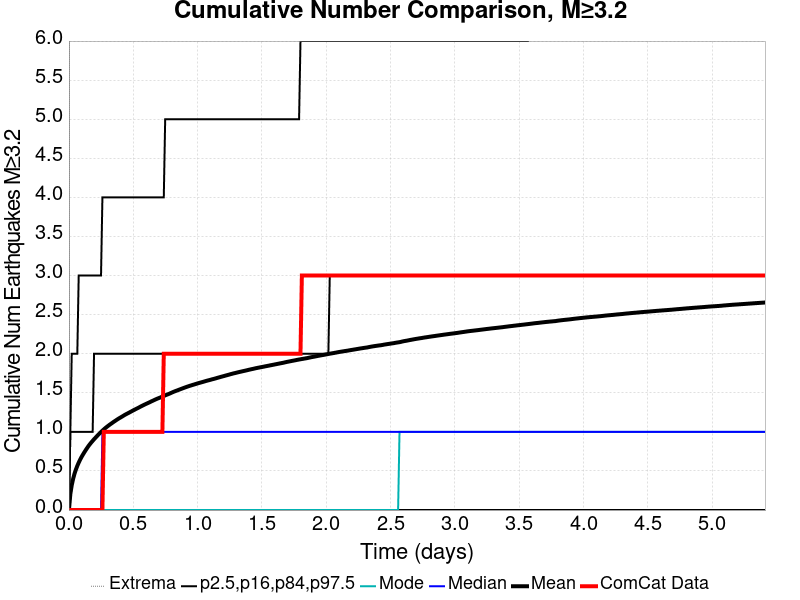

Values plotted in this chart, from the file beside it:
Time (days), ComCat Data, Simulation Mean, Simulation Median, Simulation Mode, Simulation Minimum, Simulation Maximum, 2.5 %-ile, 16 %-ile, 84 %-ile, 97.5 %-ile
0.0, 0.0, 0.0, 0.0, 0.0, 0.0, 0.0, 0.0, 0.0, 0.0, 0.0
0.01084, 0.0, 0.2043, 0.0, 0.0, 0.0, 46.0, 0.0, 0.0, 1.0, 1.0
0.02169, 0.0, 0.3175, 0.0, 0.0, 0.0, 125.0, 0.0, 0.0, 1.0, 2.0
0.03253, 0.0, 0.3994, 0.0, 0.0, 0.0, 155.0, 0.0, 0.0, 1.0, 2.0
0.04337, 0.0, 0.4651, 0.0, 0.0, 0.0, 221.0, 0.0, 0.0, 1.0, 2.0
0.05421, 0.0, 0.5187, 0.0, 0.0, 0.0, 270.0, 0.0, 0.0, 1.0, 2.0
0.06506, 0.0, 0.5655, 0.0, 0.0, 0.0, 295.0, 0.0, 0.0, 1.0, 2.0
0.0759, 0.0, 0.6064, 0.0, 0.0, 0.0, 330.0, 0.0, 0.0, 1.0, 3.0
0.08674, 0.0, 0.6442, 0.0, 0.0, 0.0, 355.0, 0.0, 0.0, 1.0, 3.0
0.09758, 0.0, 0.678, 0.0, 0.0, 0.0, 371.0, 0.0, 0.0, 1.0, 3.0
0.1084, 0.0, 0.7086, 0.0, 0.0, 0.0, 391.0, 0.0, 0.0, 1.0, 3.0
0.1193, 0.0, 0.738, 0.0, 0.0, 0.0, 413.0, 0.0, 0.0, 1.0, 3.0
0.1301, 0.0, 0.766, 0.0, 0.0, 0.0, 424.0, 0.0, 0.0, 1.0, 3.0
0.141, 0.0, 0.7928, 0.0, 0.0, 0.0, 441.0, 0.0, 0.0, 1.0, 3.0
0.1518, 0.0, 0.819, 0.0, 0.0, 0.0, 456.0, 0.0, 0.0, 1.0, 3.0
0.1626, 0.0, 0.8423, 0.0, 0.0, 0.0, 465.0, 0.0, 0.0, 1.0, 3.0
0.1735, 0.0, 0.8644, 0.0, 0.0, 0.0, 471.0, 0.0, 0.0, 1.0, 3.0
0.1843, 0.0, 0.8852, 0.0, 0.0, 0.0, 483.0, 0.0, 0.0, 1.0, 3.0
0.1952, 0.0, 0.9058, 0.0, 0.0, 0.0, 493.0, 0.0, 0.0, 2.0, 3.0
0.206, 0.0, 0.9248, 0.0, 0.0, 0.0, 500.0, 0.0, 0.0, 2.0, 3.0
0.2169, 0.0, 0.9443, 0.0, 0.0, 0.0, 508.0, 0.0, 0.0, 2.0, 3.0
0.2277, 0.0, 0.9628, 0.0, 0.0, 0.0, 513.0, 0.0, 0.0, 2.0, 3.0
0.2385, 0.0, 0.9815, 0.0, 0.0, 0.0, 522.0, 0.0, 0.0, 2.0, 3.0
0.2494, 0.0, 0.9991, 0.0, 0.0, 0.0, 523.0, 0.0, 0.0, 2.0, 3.0
0.2602, 0.0, 1.015, 1.0, 0.0, 0.0, 529.0, 0.0, 0.0, 2.0, 4.0
0.2711, 1.0, 1.032, 1.0, 0.0, 0.0, 536.0, 0.0, 0.0, 2.0, 4.0
0.2819, 1.0, 1.048, 1.0, 0.0, 0.0, 539.0, 0.0, 0.0, 2.0, 4.0
0.2928, 1.0, 1.062, 1.0, 0.0, 0.0, 547.0, 0.0, 0.0, 2.0, 4.0
0.3036, 1.0, 1.076, 1.0, 0.0, 0.0, 553.0, 0.0, 0.0, 2.0, 4.0
0.3144, 1.0, 1.089, 1.0, 0.0, 0.0, 560.0, 0.0, 0.0, 2.0, 4.0
0.3253, 1.0, 1.102, 1.0, 0.0, 0.0, 565.0, 0.0, 0.0, 2.0, 4.0
0.3361, 1.0, 1.115, 1.0, 0.0, 0.0, 578.0, 0.0, 0.0, 2.0, 4.0
0.347, 1.0, 1.127, 1.0, 0.0, 0.0, 581.0, 0.0, 0.0, 2.0, 4.0
0.3578, 1.0, 1.139, 1.0, 0.0, 0.0, 586.0, 0.0, 0.0, 2.0, 4.0
0.3687, 1.0, 1.151, 1.0, 0.0, 0.0, 591.0, 0.0, 0.0, 2.0, 4.0
0.3795, 1.0, 1.163, 1.0, 0.0, 0.0, 595.0, 0.0, 0.0, 2.0, 4.0
0.3903, 1.0, 1.174, 1.0, 0.0, 0.0, 600.0, 0.0, 0.0, 2.0, 4.0
0.4012, 1.0, 1.185, 1.0, 0.0, 0.0, 602.0, 0.0, 0.0, 2.0, 4.0
0.412, 1.0, 1.195, 1.0, 0.0, 0.0, 605.0, 0.0, 0.0, 2.0, 4.0
0.4229, 1.0, 1.206, 1.0, 0.0, 0.0, 607.0, 0.0, 0.0, 2.0, 4.0
0.4337, 1.0, 1.217, 1.0, 0.0, 0.0, 614.0, 0.0, 0.0, 2.0, 4.0
0.4446, 1.0, 1.227, 1.0, 0.0, 0.0, 619.0, 0.0, 0.0, 2.0, 4.0
0.4554, 1.0, 1.236, 1.0, 0.0, 0.0, 620.0, 0.0, 0.0, 2.0, 4.0
0.4662, 1.0, 1.245, 1.0, 0.0, 0.0, 622.0, 0.0, 0.0, 2.0, 4.0
0.4771, 1.0, 1.255, 1.0, 0.0, 0.0, 625.0, 0.0, 0.0, 2.0, 4.0
0.4879, 1.0, 1.264, 1.0, 0.0, 0.0, 625.0, 0.0, 0.0, 2.0, 4.0
0.4988, 1.0, 1.274, 1.0, 0.0, 0.0, 627.0, 0.0, 0.0, 2.0, 4.0
0.5096, 1.0, 1.283, 1.0, 0.0, 0.0, 628.0, 0.0, 0.0, 2.0, 4.0
0.5205, 1.0, 1.293, 1.0, 0.0, 0.0, 631.0, 0.0, 0.0, 2.0, 4.0
0.5313, 1.0, 1.302, 1.0, 0.0, 0.0, 634.0, 0.0, 0.0, 2.0, 4.0
0.5421, 1.0, 1.31, 1.0, 0.0, 0.0, 636.0, 0.0, 0.0, 2.0, 4.0
0.553, 1.0, 1.32, 1.0, 0.0, 0.0, 642.0, 0.0, 0.0, 2.0, 4.0
0.5638, 1.0, 1.329, 1.0, 0.0, 0.0, 643.0, 0.0, 0.0, 2.0, 4.0
0.5747, 1.0, 1.338, 1.0, 0.0, 0.0, 646.0, 0.0, 0.0, 2.0, 4.0
0.5855, 1.0, 1.347, 1.0, 0.0, 0.0, 649.0, 0.0, 0.0, 2.0, 4.0
0.5964, 1.0, 1.356, 1.0, 0.0, 0.0, 653.0, 0.0, 0.0, 2.0, 4.0
0.6072, 1.0, 1.364, 1.0, 0.0, 0.0, 657.0, 0.0, 0.0, 2.0, 4.0
0.618, 1.0, 1.372, 1.0, 0.0, 0.0, 660.0, 0.0, 0.0, 2.0, 4.0
0.6289, 1.0, 1.38, 1.0, 0.0, 0.0, 665.0, 0.0, 0.0, 2.0, 4.0
0.6397, 1.0, 1.39, 1.0, 0.0, 0.0, 667.0, 0.0, 0.0, 2.0, 4.0
... 440 more rows
